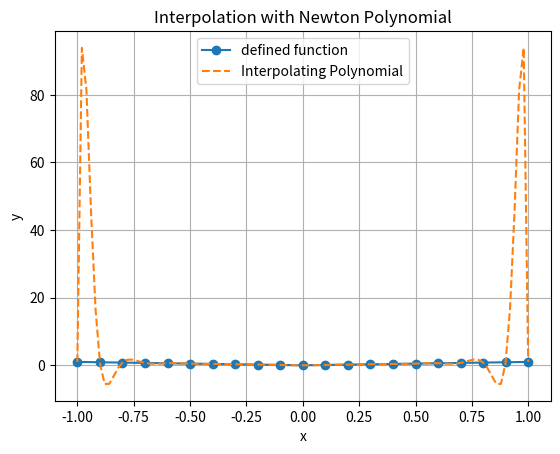

Recreate this plot in Python.
import numpy as np
import matplotlib.pyplot as plt
 
 
def newton_interpolation(x, y):
    n = len(x)
    coefficients = np.zeros(n)
    for j in range(n):
        coefficients[j] = y[j]
        for i in range(j):
            coefficients[j] = (coefficients[j] - coefficients[i]) / (x[j] - x[i])
 
    def polynomial(t):
        result = coefficients[0]
        product = 1
        for i in range(1, n):
            product *= t - x[i - 1]
            result += coefficients[i] * product
        return result
 
    return polynomial
 
 
#x = np.array([-1, -0.6, -0.2, 0.2, 0.6, 1])
x = np.array([-1, -0.9, -0.8, -0.7, -0.6, -0.5, -0.4, -0.3, -0.2, -0.1, 0, 0.1, 0.2, 0.3, 0.4, 0.5, 0.6, 0.7, 0.8, 0.9, 1])
y = np.abs(x)
 
interpolating_polynomial = newton_interpolation(x, y)
 
# Generate points for the plot
x_values = np.linspace(min(x), max(x), 100)
y_values = [interpolating_polynomial(x_val) for x_val in x_values]
 
# Plot the original function and the interpolating polynomial
plt.plot(x, y, label='defined function', marker='o')
plt.plot(x_values, y_values, label='Interpolating Polynomial', linestyle='--')
plt.legend()
plt.xlabel('x')
plt.ylabel('y')
plt.title('Interpolation with Newton Polynomial')
plt.grid()
plt.show()